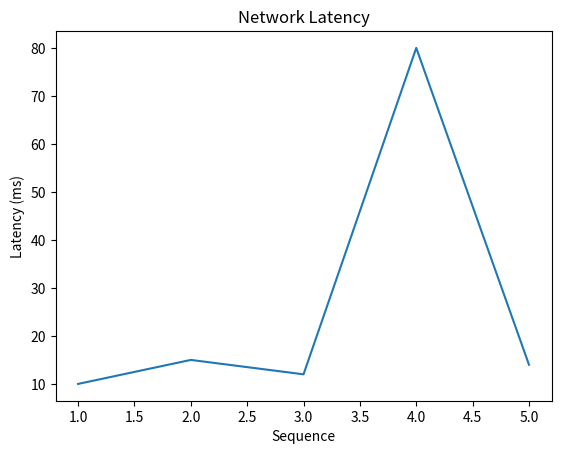

The script that saved this image:
import matplotlib.pyplot as plt


x = [1, 2, 3, 4, 5]

y = [10, 15, 12, 80, 14]


plt.plot(x, y)

plt.xlabel("Sequence")
plt.ylabel("Latency (ms)")
plt.title("Network Latency")

plt.show()
